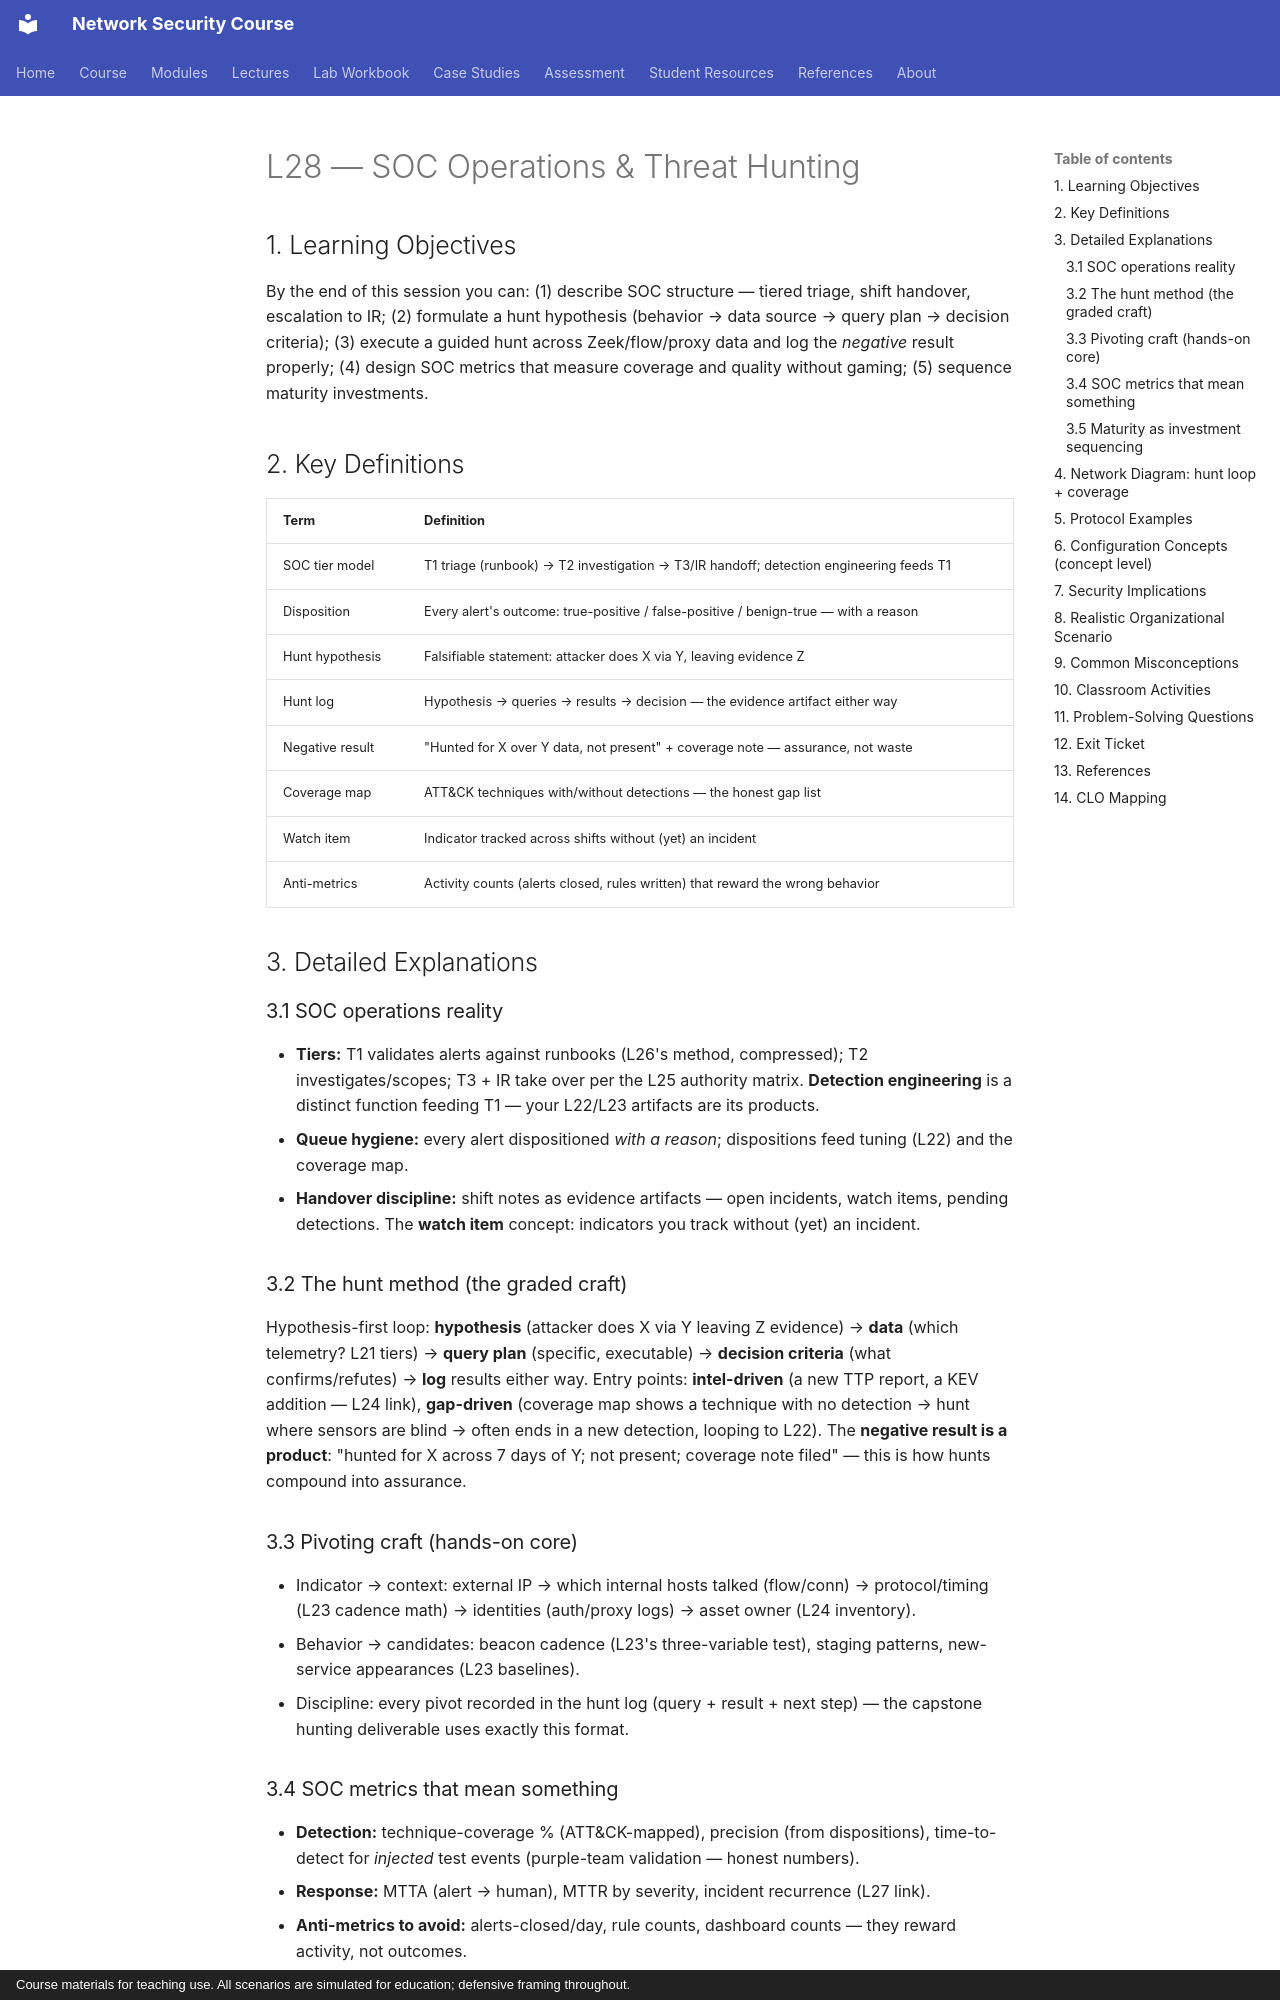

repository: nadeem-majeedch/Network-Security-Course · page: lectures/lecture-28-soc-operations-threat-hunting/index.html · generator: mkdocs · copyright: Course materials for teaching use. All scenarios are simulated for education; defensive framing throughout.

# L28 — SOC Operations & Threat Hunting

## 1. Learning Objectives

By the end of this session you can: (1) describe SOC structure — tiered triage, shift handover, escalation to IR; (2) formulate a hunt hypothesis (behavior → data source → query plan → decision criteria); (3) execute a guided hunt across Zeek/flow/proxy data and log the *negative* result properly; (4) design SOC metrics that measure coverage and quality without gaming; (5) sequence maturity investments.

## 2. Key Definitions

| Term | Definition |
|---|---|
| SOC tier model | T1 triage (runbook) → T2 investigation → T3/IR handoff; detection engineering feeds T1 |
| Disposition | Every alert's outcome: true-positive / false-positive / benign-true — with a reason |
| Hunt hypothesis | Falsifiable statement: attacker does X via Y, leaving evidence Z |
| Hunt log | Hypothesis → queries → results → decision — the evidence artifact either way |
| Negative result | "Hunted for X over Y data, not present" + coverage note — assurance, not waste |
| Coverage map | ATT&CK techniques with/without detections — the honest gap list |
| Watch item | Indicator tracked across shifts without (yet) an incident |
| Anti-metrics | Activity counts (alerts closed, rules written) that reward the wrong behavior |

## 3. Detailed Explanations

### 3.1 SOC operations reality
- **Tiers:** T1 validates alerts against runbooks (L26's method, compressed); T2 investigates/scopes; T3 + IR take over per the L25 authority matrix. **Detection engineering** is a distinct function feeding T1 — your L22/L23 artifacts are its products.
- **Queue hygiene:** every alert dispositioned *with a reason*; dispositions feed tuning (L22) and the coverage map.
- **Handover discipline:** shift notes as evidence artifacts — open incidents, watch items, pending detections. The **watch item** concept: indicators you track without (yet) an incident.

### 3.2 The hunt method (the graded craft)
Hypothesis-first loop: **hypothesis** (attacker does X via Y leaving Z evidence) → **data** (which telemetry? L21 tiers) → **query plan** (specific, executable) → **decision criteria** (what confirms/refutes) → **log** results either way. Entry points: **intel-driven** (a new TTP report, a KEV addition — L24 link), **gap-driven** (coverage map shows a technique with no detection → hunt where sensors are blind → often ends in a new detection, looping to L22). The **negative result is a product**: "hunted for X across 7 days of Y; not present; coverage note filed" — this is how hunts compound into assurance.

### 3.3 Pivoting craft (hands-on core)
- Indicator → context: external IP → which internal hosts talked (flow/conn) → protocol/timing (L23 cadence math) → identities (auth/proxy logs) → asset owner (L24 inventory).
- Behavior → candidates: beacon cadence (L23's three-variable test), staging patterns, new-service appearances (L23 baselines).
- Discipline: every pivot recorded in the hunt log (query + result + next step) — the capstone hunting deliverable uses exactly this format.
